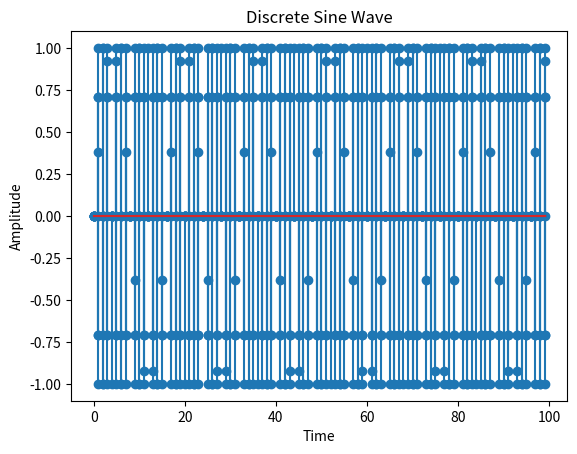

Write Python code to recreate this figure.
# We will try to implement "Sampling" in this program.

import numpy as np
import matplotlib.pyplot as plt

def Sin_Continous(a,b,A = 1,f = 1):										# Function to generate and plot a Continous Sin
	"""
	A = Amplitude
	f = Frequency
	"a" and "b" are range for plotting the graph
	"""
	time = np.arange(a,b,0.01)
	amplitude = A*np.sin(2*np.pi*f*time)
	
	plt.title("Sine Wave")
	plt.xlabel("Time")
	plt.ylabel("Amplitude")
	plt.plot(time,amplitude)
	plt.show()
	
	return amplitude,time
	
def Sin_Sampling(a,b,F,A = 1,f = 1):									# Function to plot sampled Sin wave
	"""
	A = Amplitude
	F = Sampling Frequency
	f = Frequency
	"a" and "b" are range for plotting the graph
	"""	
	time = np.arange(a,b,1)
	amplitude = A*np.sin(2*np.pi*time*f/F)
	
	plt.title("Discrete Sine Wave")
	plt.xlabel("Time")
	plt.ylabel("Amplitude")
	plt.stem(time,amplitude)
	plt.show()
	
	return amplitude,time


frequencies = [1,2,3,3.5,4,5,6,7]

for i in frequencies:
	Sin_Sampling(0,100,F = 8000,f = i*1000)
